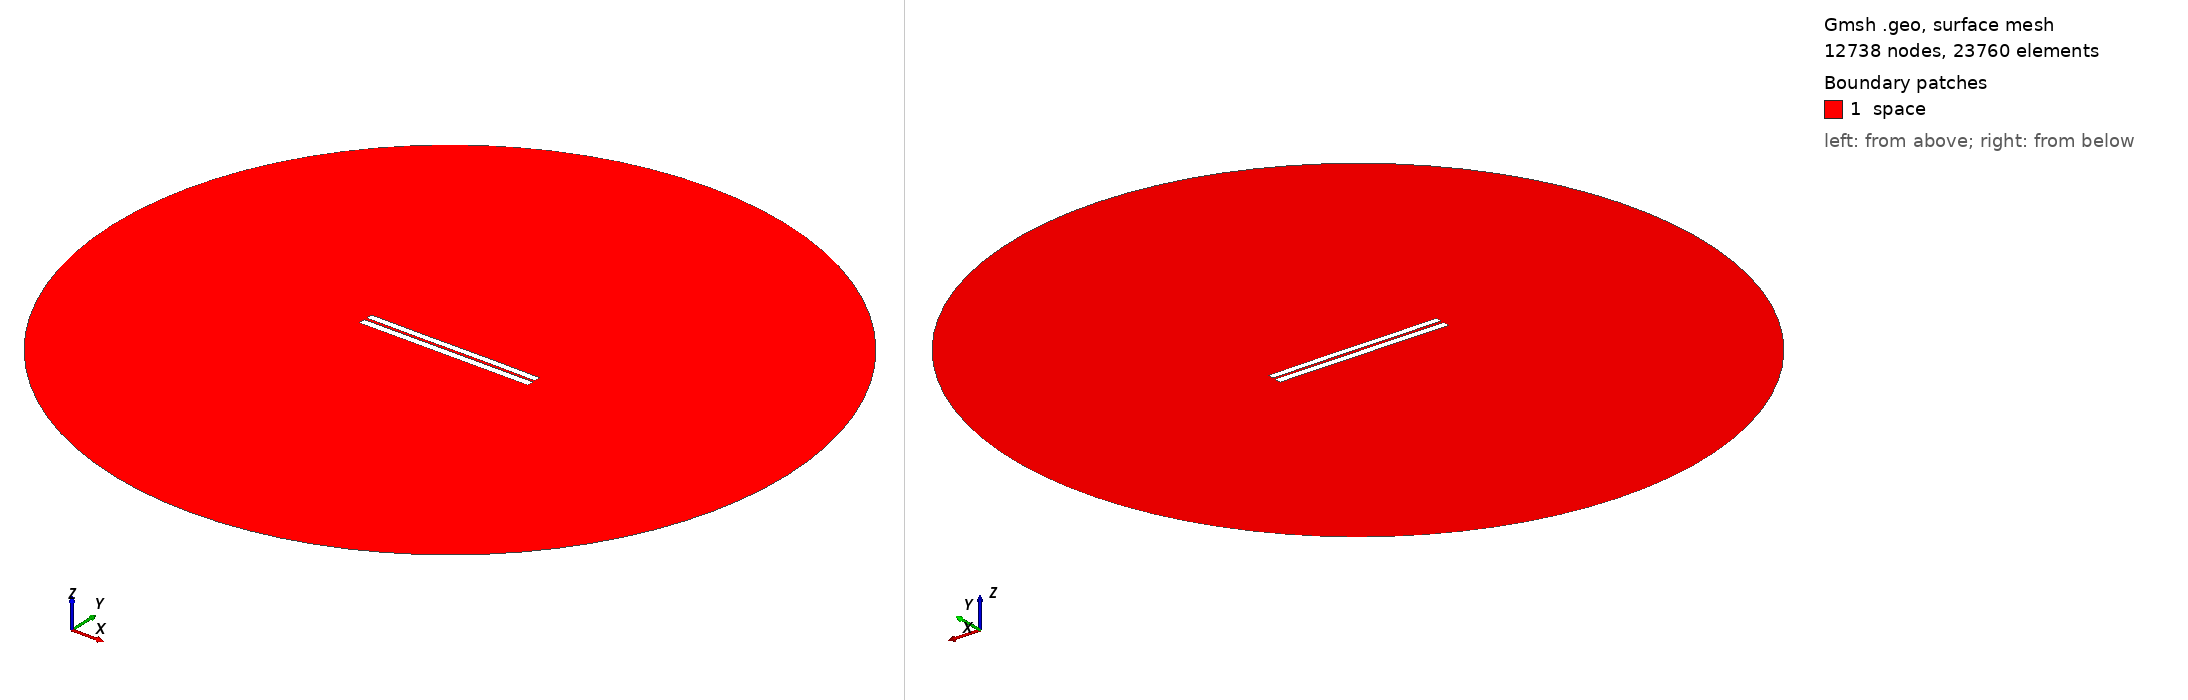

Gmsh geometry script, surface-meshed: 12738 nodes, 23760 surface elements. Boundary patches (legend numbers): 1 space. Left view from above one corner, right view from below the opposite corner. Legend entries are the model's physical surfaces. The drawing asked Gmsh for element sizes between 1% and 20% of the model's largest extent; the script's own settings can give other sizes.

=== 3183.geo (drawn) ===
//---------------------------------------
// Geometry kernel
//---------------------------------------

SetFactory("OpenCASCADE");



//---------------------------------------
// Parameters of the geometry
//---------------------------------------

// Overetch of the upper plate
overetch = 0.125;

// Distance between the plates
distance = 1.5;

// Discretization over the x axis (for the deformation)
nx = 50; 

// Length of the plate
L = 100 - overetch; 

// Number of modes
n = 4; 

// 1st mode coefficient
coeff(1) = -0.15;
beta(1) = 0.596864 * 3.1415926535 / L;

// 2nd mode coefficient
coeff(2) = 0.0;
beta(2) = 1.49418 * 3.1415926535 / L;

// 3rd mode coefficient
coeff(3) = -0.075;
beta(3) = 2.50025 * 3.1415926535 / L;

// 4th mode coefficient
coeff(4) = 0.0;
beta(4) = 3.49999 * 3.1415926535 / L;



//---------------------------------------
// Upper plate (deformed rectangle)
//---------------------------------------

// Coordiantes of the upper plate
xmin = -50;
xmax = 50 - overetch;

// Height of the upper plate
yheight = 4 - 2 * overetch;

// Indexes of the points
UpperID[] = {};
LowerID[] = {};
LeftID[] = {};
RightID[] = {};

// Point index
p = 1;

// Horizontal edges
For i In {1:nx}
    x = xmin + (i-1)*(xmax - xmin)/(nx-1);

    y_bottom = distance / 2 + overetch;
    For j In {1:n}
        C = (Cosh(beta(j)*L) + Cos(beta(j)*L)) / (Sinh(beta(j)*L) + Sin(beta(j)*L));
        y_bottom  = y_bottom + coeff(j) * (Cosh(beta(j)*(x+50)) - Cos(beta(j)*(x+50)) - C * (Sinh(beta(j)*(x+50)) - Sin(beta(j)*(x+50))));
    EndFor

    y_top = y_bottom + yheight;

    Point(p) = {x, y_top, 0, 1.0};
    UpperID[i] = p;
    p = p + 1;

    Point(p) = {x, y_bottom, 0, 1.0};
    LowerID[i] = p;
    p = p + 1;
EndFor

// Create point lists
UpperPts[] = {}; LowerPts[] = {};
For i In {1:nx}
  UpperPts[] += {UpperID[i]};
  LowerPts[] += {LowerID[i]};
EndFor

// Build splines
Spline(1) = {UpperPts[]};
Spline(2) = {LowerPts[]};
Line(3) = {LowerPts[nx-1], UpperPts[nx-1]};
Line(4) = {LowerPts[0], UpperPts[0]};

// Build the plane surface
Curve Loop(1) = {2, 3, -1, -4};
Plane Surface(1) = {1};



//---------------------------------------
// Lower plate (rectangle)
//---------------------------------------

// Vertices
Point(1001) = {-50, -1, 0, 1.0};
Point(1002) = { 50, -1, 0, 1.0};
Point(1003) = { 50,  -5, 0, 1.0};
Point(1004) = {-50,  -5, 0, 1.0};

// Edges
Line(5) = {1001, 1002};
Line(6) = {1002, 1003};
Line(7) = {1003, 1004};
Line(8) = {1004, 1001};

// Plane surface
Line Loop(2) = {5, 6, 7, 8};
Plane Surface(2) = {2}; 



//---------------------------------------
// Outer (fictious) boundary
//---------------------------------------

// Points
Point(1005) = {0, 0, 0};       // Center
Point(1006) = {200, 0, 0};     // Start point
Point(1007) = {0, 200, 0};     // 90 degrees
Point(1008) = {-200, 0, 0};    // 180 degrees
Point(1009) = {0, -200, 0};    // 270 degrees

// Circle arcs (each needs start, center, end)
Circle(9) = {1006, 1005, 1007};
Circle(10) = {1007, 1005, 1008};
Circle(11) = {1008, 1005, 1009};
Circle(12) = {1009, 1005, 1006};

// Plane surface for the entire domain
Curve Loop(3) = {9, 10, 11, 12};
Surface(3) = {3};

// Subtract the plates from the whole domain to obtain the actual domain where we want to solve the equations
BooleanDifference{ Surface{3}; Delete; }{ Surface{1}; Surface{2}; Delete; }




//---------------------------------------
// Transfinite Lines/Curves
//---------------------------------------

// Set the number of points on the boundaries
r = 7;

// Plates
Transfinite Curve {1, 2} = 50*r Using Progression 1;
Transfinite Curve {3, 4} = 2*r Using Progression 1;
Transfinite Line {5, 7} = 50*r Using Progression 1;
Transfinite Line {6, 8} = 2*r Using Progression 1;

// Outer boundary
Transfinite Line {9, 10, 11, 12} = 20 Using Progression 1;



//---------------------------------------
// Physical groups
//---------------------------------------                

// Physical curves (boundaries)
Physical Line("force_segment", 10) = {2};
Physical Line("upper_plate", 11) = {1, 3, 4};
Physical Line("lower_plate", 12) = {5, 6, 7, 8};
Physical Line("boundary", 20) = {9, 10, 11, 12};

// Physical Surfaces
Physical Surface("space", 30) = {3};



//---------------------------------------
// 6. Generate the Mesh
//---------------------------------------

// 2D mesh generation
Mesh 2;
